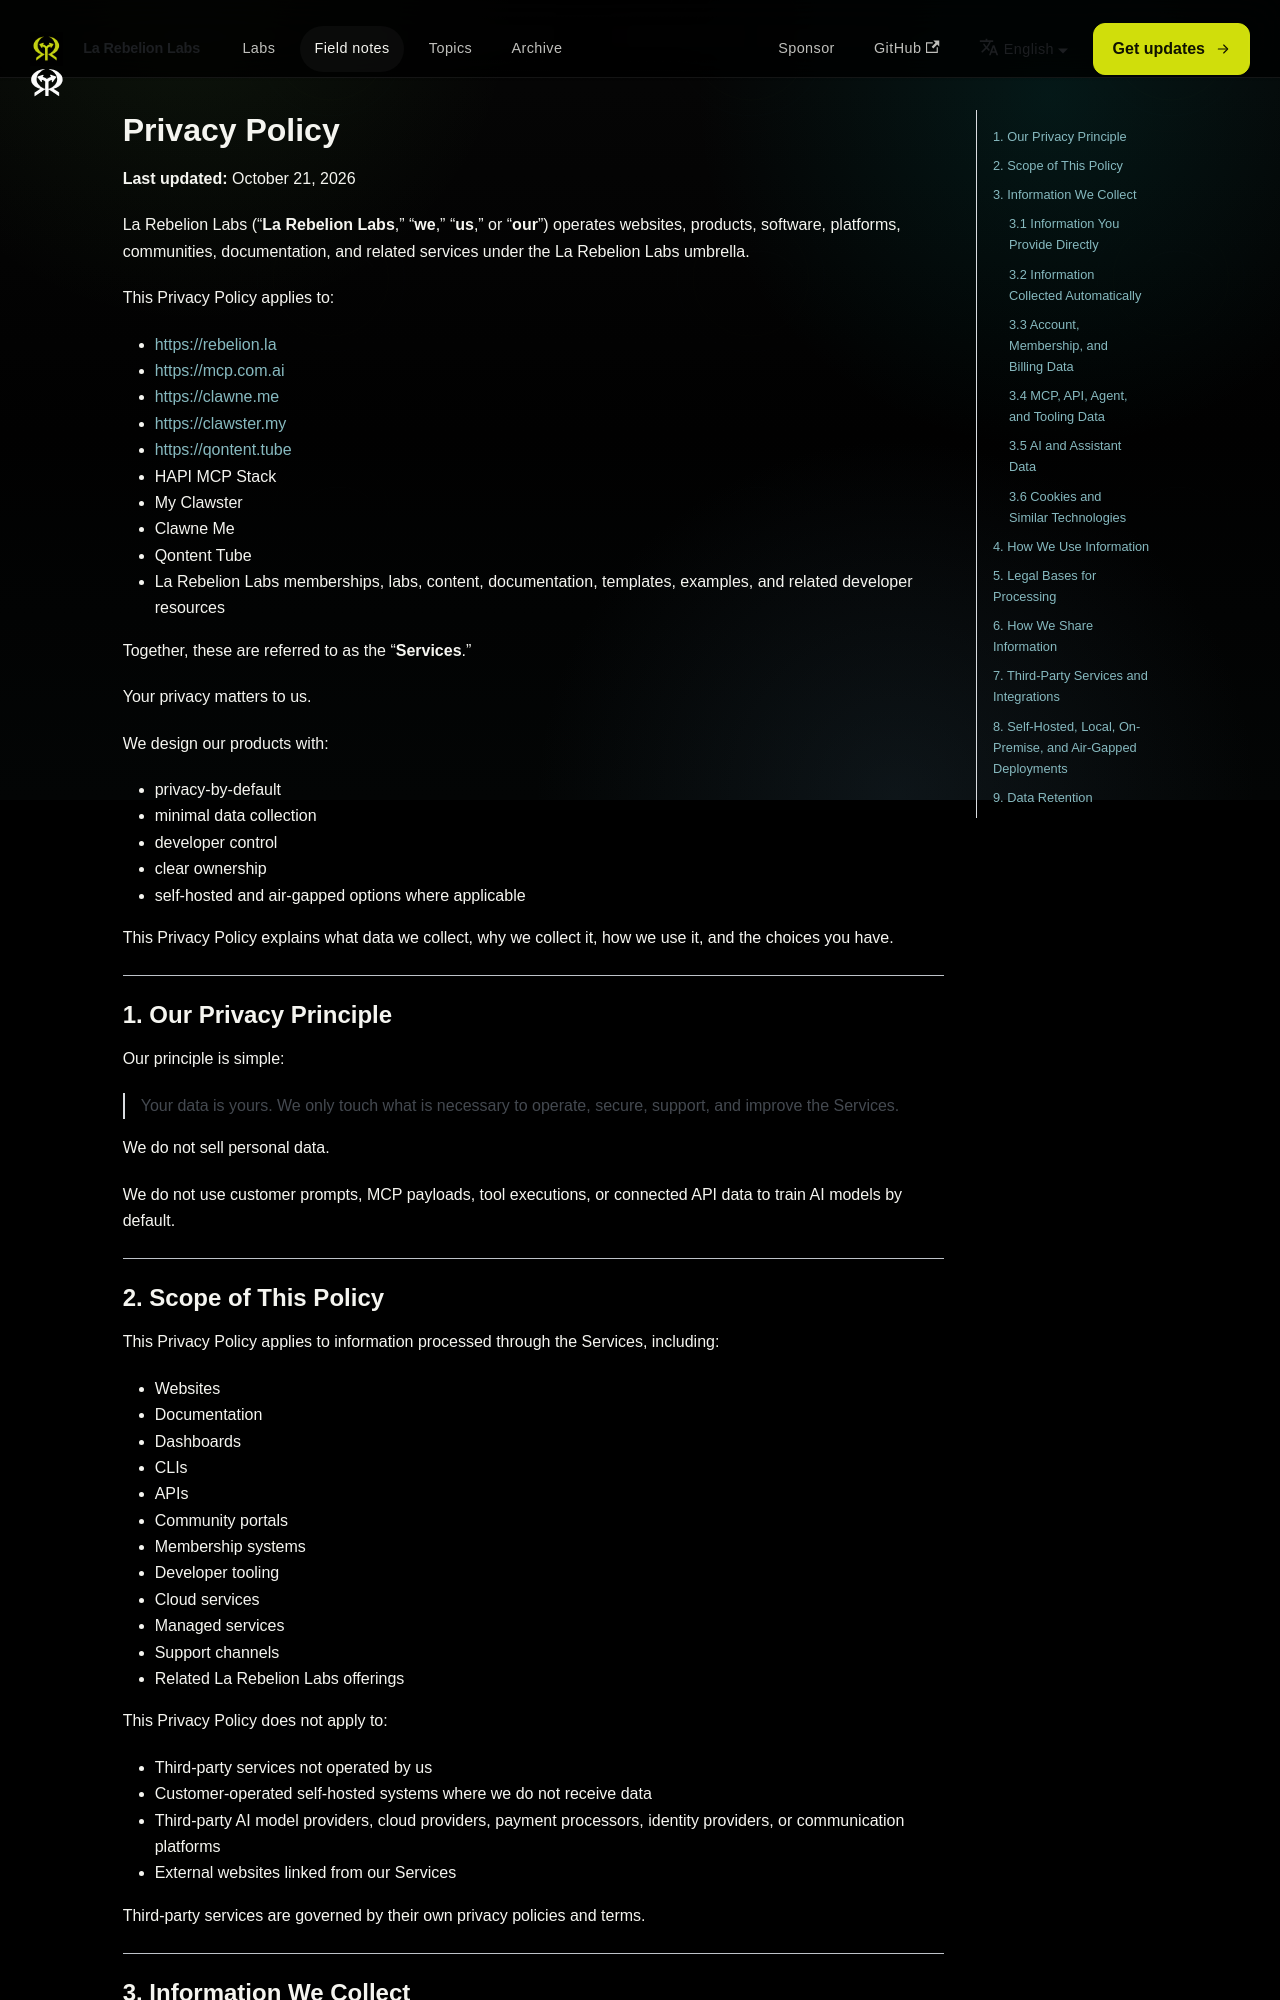

repository: la-rebelion/rebelion-blog · page: privacy.html · generator: docusaurus

---
title: Privacy Policy
description: Privacy Policy for La Rebelion Labs and its products, including Qontent Tube.
slug: /privacy
---

# Privacy Policy

**Last updated:** October 21, 2026

La Rebelion Labs (“**La Rebelion Labs**,” “**we**,” “**us**,” or “**our**”) operates websites, products, software, platforms, communities, documentation, and related services under the La Rebelion Labs umbrella.

This Privacy Policy applies to:

- [https://rebelion.la](https://rebelion.la)
- [https://mcp.com.ai](https://mcp.com.ai)
- [https://clawne.me](https://clawne.me)
- [https://clawster.my](https://clawster.my)
- [https://qontent.tube](https://qontent.tube)
- HAPI MCP Stack
- My Clawster
- Clawne Me
- Qontent Tube
- La Rebelion Labs memberships, labs, content, documentation, templates, examples, and related developer resources

Together, these are referred to as the “**Services**.”

Your privacy matters to us.

We design our products with:

- privacy-by-default
- minimal data collection
- developer control
- clear ownership
- self-hosted and air-gapped options where applicable

This Privacy Policy explains what data we collect, why we collect it, how we use it, and the choices you have.

---

## 1. Our Privacy Principle

Our principle is simple:

> Your data is yours. We only touch what is necessary to operate, secure, support, and improve the Services.

We do not sell personal data.

We do not use customer prompts, MCP payloads, tool executions, or connected API data to train AI models by default.

---
